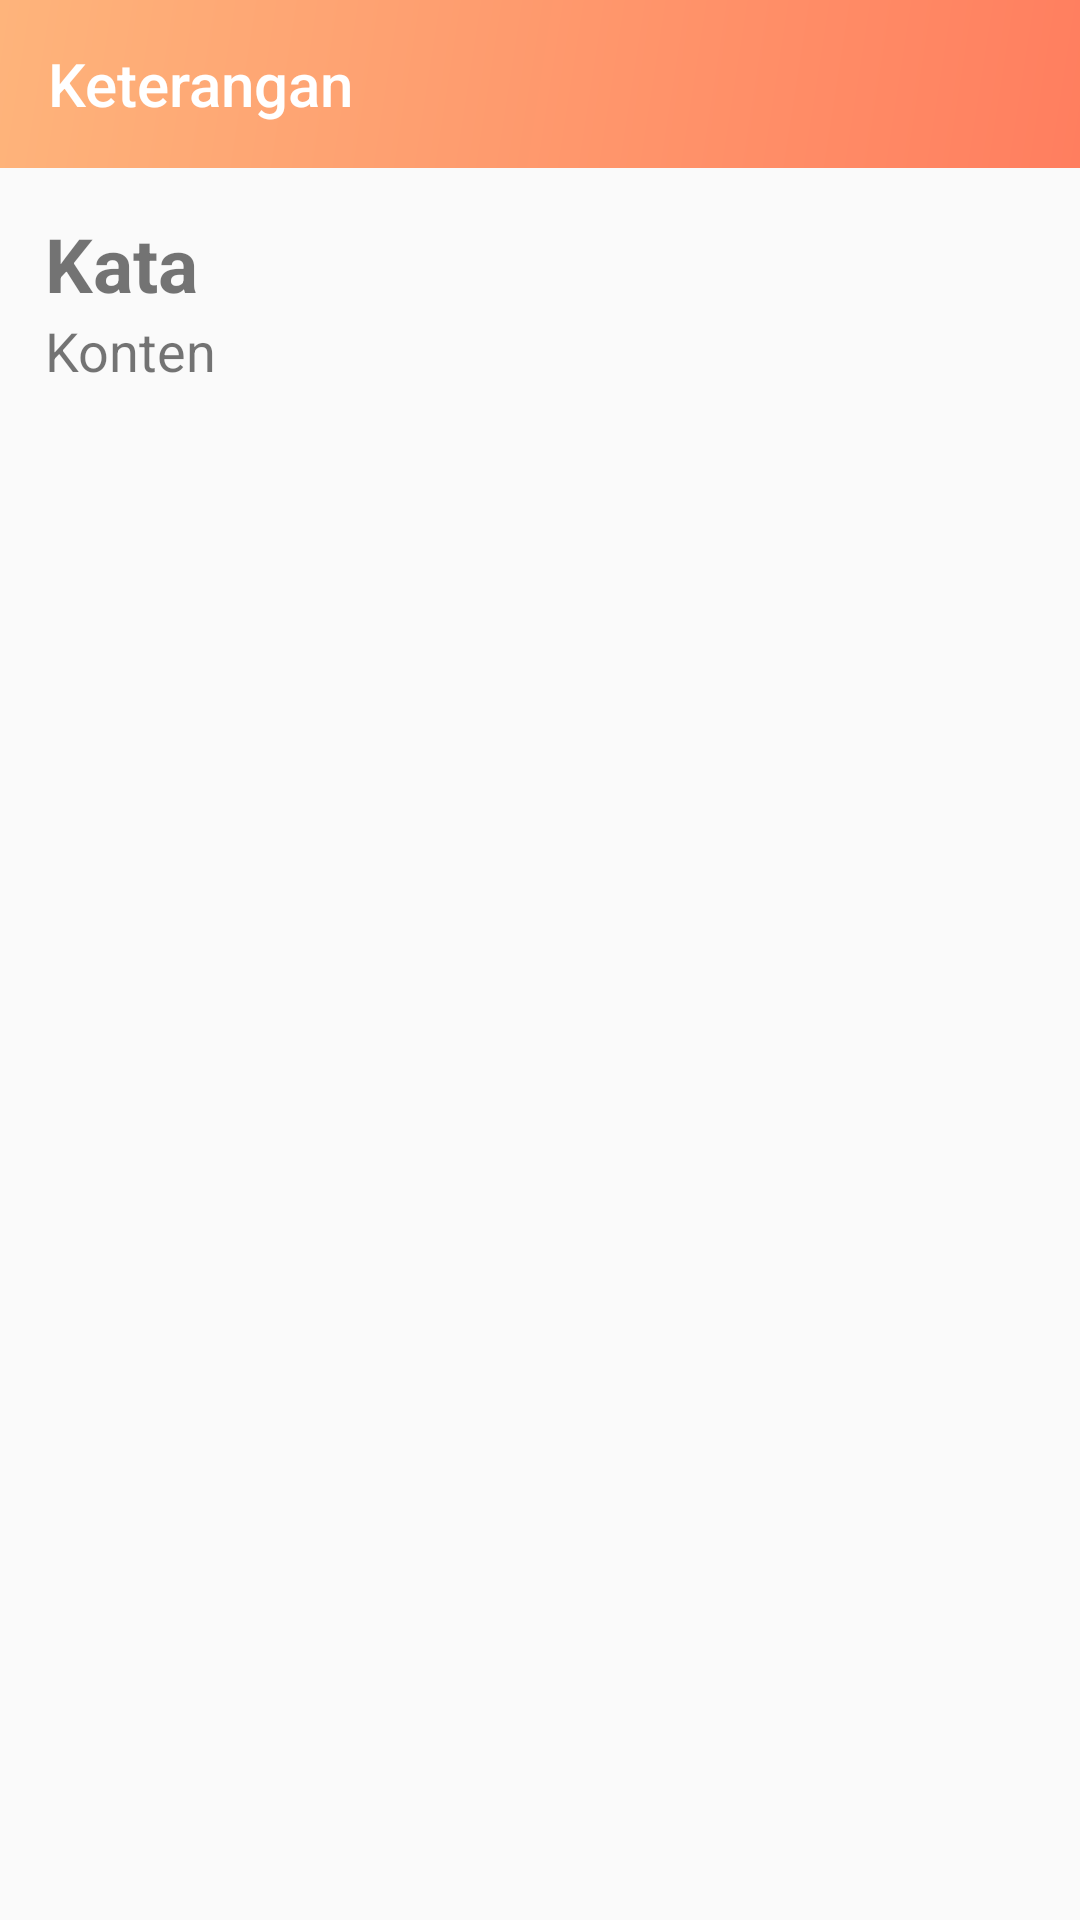

Android layout source for this screen:
<!-- AndroidManifest.xml: activity theme Theme.AppCompat.Light.NoActionBar -->
<!-- res/layout/activity_detail.xml -->
<?xml version="1.0" encoding="utf-8"?>
<LinearLayout xmlns:android="http://schemas.android.com/apk/res/android"
    xmlns:app="http://schemas.android.com/apk/res-auto"
    xmlns:tools="http://schemas.android.com/tools"
    android:layout_width="match_parent"
    android:layout_height="match_parent"
    android:orientation="vertical"
    tools:context=".modules.DetailActivity">

    <android.support.design.widget.AppBarLayout
        android:id="@+id/appbar"
        android:layout_width="match_parent"
        android:layout_height="wrap_content"
        android:background="@drawable/gradient_background"
        android:theme="@style/AppTheme.AppBarOverlay">

        
        <FrameLayout
            android:id="@+id/toolbar_container"
            android:layout_width="match_parent"
            android:layout_height="wrap_content">

            <android.support.v7.widget.Toolbar
                android:id="@+id/toolbar"
                android:layout_width="match_parent"
                android:layout_height="?attr/actionBarSize"
                app:layout_scrollFlags="scroll|enterAlways"
                app:popupTheme="@style/AppTheme.PopupOverlay"
                app:title="@string/keterangan" />

        </FrameLayout>

    </android.support.design.widget.AppBarLayout>

    <LinearLayout
        android:orientation="vertical"
        android:layout_width="match_parent"
        android:layout_height="wrap_content"
        android:padding="15dp">

        <TextView
            android:id="@+id/tvSource"
            android:layout_width="match_parent"
            android:layout_height="wrap_content"
            android:text="@string/kata"
            android:textSize="25sp"
            android:textStyle="bold" />

        <TextView
            android:id="@+id/tvTranslation"
            android:layout_width="match_parent"
            android:layout_height="wrap_content"
            android:text="@string/konten"
            android:textSize="18sp" />

    </LinearLayout>

</LinearLayout>
<!-- resources referenced by this layout -->
<resources>
  <!-- drawable gradient_background (drawable) -->
  <shape xmlns:android="http://schemas.android.com/apk/res/android"
      android:shape="rectangle">
      <gradient
          android:angle="135"
          android:endColor="#feb47b"
          android:startColor="#ff7e5f"
          android:type="linear" />
  </shape>
  <string name="kata">Kata</string>
  <string name="keterangan">Keterangan</string>
  <string name="konten">Konten</string>
  <style name="AppTheme.AppBarOverlay" parent="ThemeOverlay.AppCompat.Dark.ActionBar" />
  <style name="AppTheme.PopupOverlay" parent="ThemeOverlay.AppCompat.Light" />
</resources>
